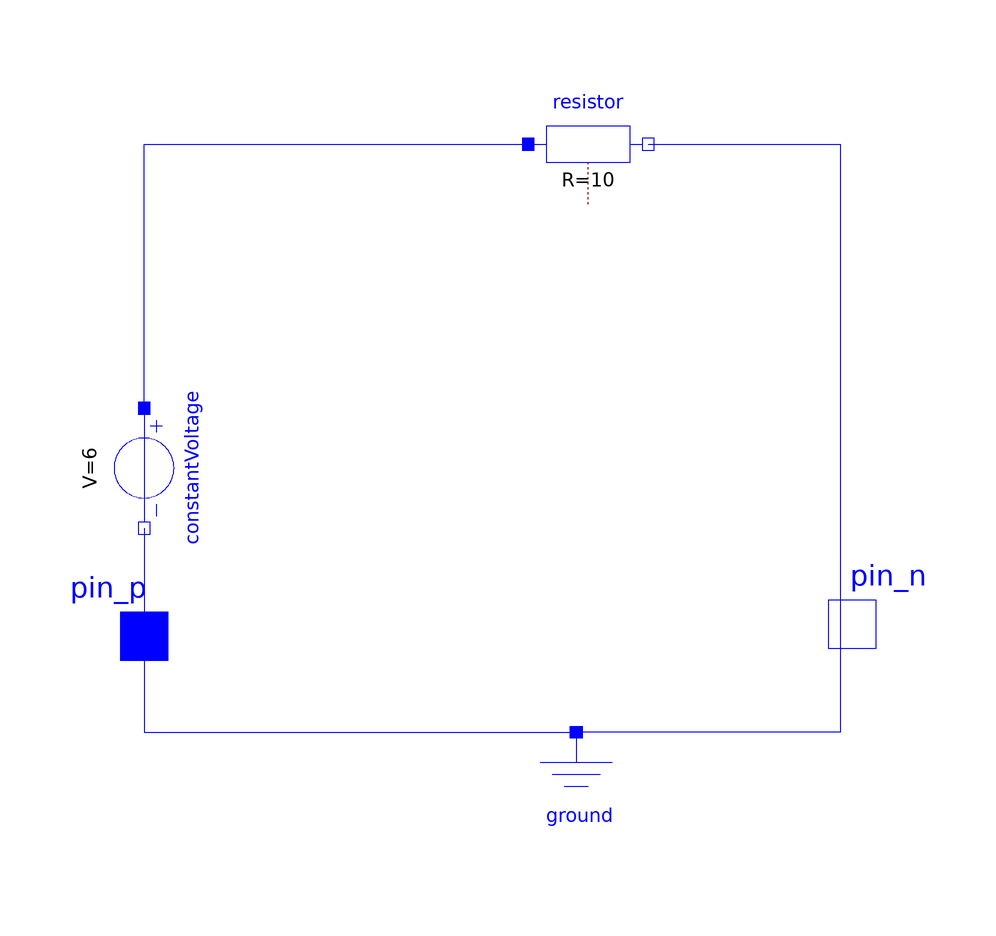

The component connection diagram of the Modelica model below, drawn from its own Placement and Line annotations.

model suma_file10_1
    Modelica.Electrical.Analog.Basic.Ground ground annotation(
        Placement(visible = true, transformation(origin = {0, -42}, extent = {{-10, -10}, {10, 10}}, rotation = 0)));
  Modelica.Electrical.Analog.Basic.Resistor resistor(R = 10)  annotation(
        Placement(visible = true, transformation(origin = {2, 66}, extent = {{-10, -10}, {10, 10}}, rotation = 0)));
  Modelica.Electrical.Analog.Sources.ConstantVoltage constantVoltage(V = 6)  annotation(
        Placement(visible = true, transformation(origin = {-72, 12}, extent = {{-10, -10}, {10, 10}}, rotation = -90)));
  Modelica.Electrical.Analog.Interfaces.PositivePin pin_p annotation(
        Placement(visible = true, transformation(origin = {-72, -16}, extent = {{-10, -10}, {10, 10}}, rotation = 0), iconTransformation(origin = {-72, -16}, extent = {{-10, -10}, {10, 10}}, rotation = 0)));
  Modelica.Electrical.Analog.Interfaces.NegativePin pin_n annotation(
        Placement(visible = true, transformation(origin = {46, -14}, extent = {{-10, -10}, {10, 10}}, rotation = 0), iconTransformation(origin = {46, -14}, extent = {{-10, -10}, {10, 10}}, rotation = 0)));
    equation
      connect(constantVoltage.p, resistor.p) annotation(
        Line(points = {{-72, 22}, {-72, 66}, {-8, 66}}, color = {0, 0, 255}));
  connect(constantVoltage.n, ground.p) annotation(
        Line(points = {{-72, 2}, {-72, -32}, {0, -32}}, color = {0, 0, 255}));
  connect(resistor.n, ground.p) annotation(
        Line(points = {{12, 66}, {44, 66}, {44, -32}, {0, -32}}, color = {0, 0, 255}));
    end suma_file10_1;